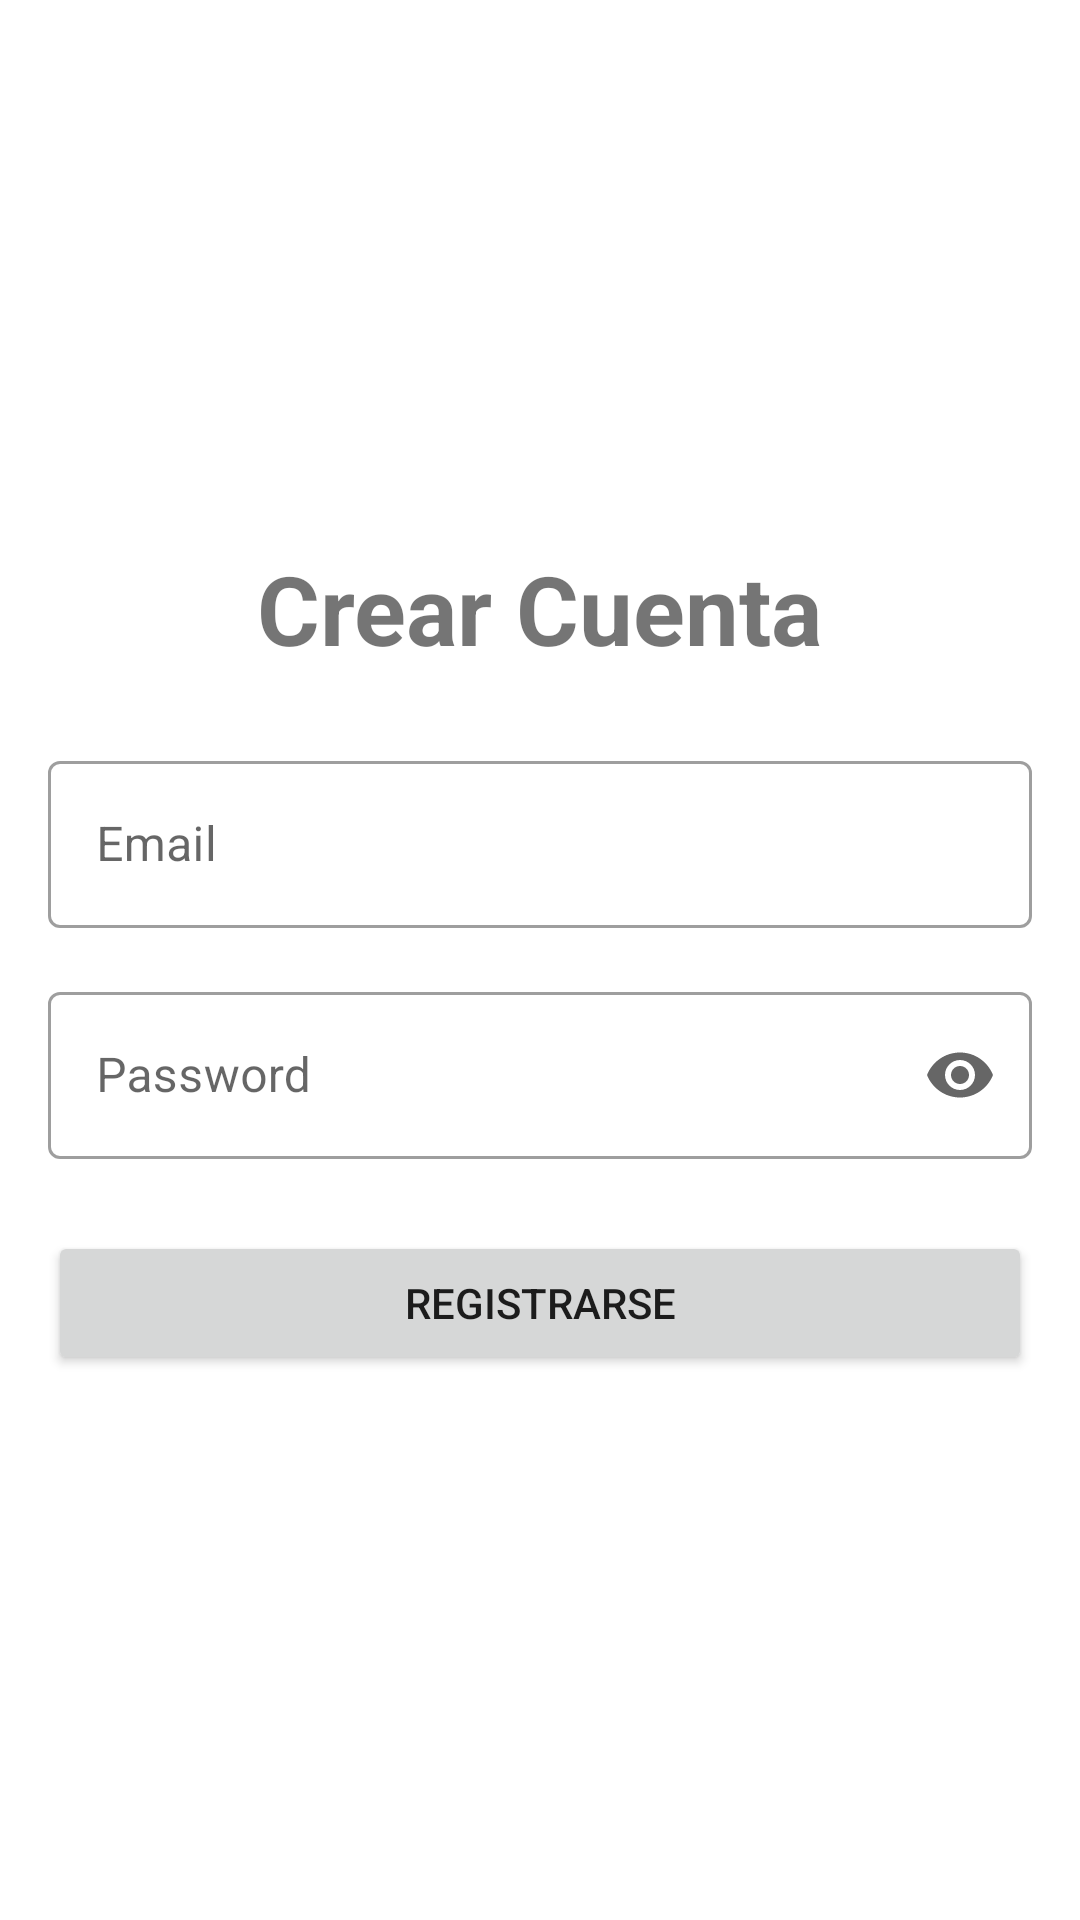

Layout XML and referenced resources for this Android screen:
<!-- AndroidManifest.xml: application theme Theme.TiendaComputacion -->
<!-- res/layout/activity_register.xml -->
<?xml version="1.0" encoding="utf-8"?>
<LinearLayout xmlns:android="http://schemas.android.com/apk/res/android"
    xmlns:tools="http://schemas.android.com/tools"
    xmlns:app="http://schemas.android.com/apk/res-auto"
    android:layout_width="match_parent"
    android:layout_height="match_parent"
    android:gravity="center"
    android:orientation="vertical"
    android:padding="16dp"
    tools:context="controller.RegisterActivity">

    <TextView
        android:layout_width="wrap_content"
        android:layout_height="wrap_content"
        android:text="Crear Cuenta"
        android:textSize="32sp"
        android:textStyle="bold"
        android:layout_marginBottom="24dp"/>

    <com.google.android.material.textfield.TextInputLayout
        android:layout_width="match_parent"
        android:layout_height="wrap_content"
        style="@style/Widget.MaterialComponents.TextInputLayout.OutlinedBox"
        app:startIconDrawable="@drawable/ic_email"
        android:layout_marginBottom="16dp">

        <com.google.android.material.textfield.TextInputEditText
            android:id="@+id/email_register"
            android:layout_width="match_parent"
            android:layout_height="wrap_content"
            android:hint="Email"
            android:inputType="textEmailAddress" />

    </com.google.android.material.textfield.TextInputLayout>

    <com.google.android.material.textfield.TextInputLayout
        android:layout_width="match_parent"
        android:layout_height="wrap_content"
        style="@style/Widget.MaterialComponents.TextInputLayout.OutlinedBox"
        app:startIconDrawable="@drawable/ic_lock"
        app:endIconMode="password_toggle"
        android:layout_marginBottom="24dp">

        <com.google.android.material.textfield.TextInputEditText
            android:id="@+id/password_register"
            android:layout_width="match_parent"
            android:layout_height="wrap_content"
            android:hint="Password"
            android:inputType="textPassword" />

    </com.google.android.material.textfield.TextInputLayout>

    <Button
        android:id="@+id/register_button"
        android:layout_width="match_parent"
        android:layout_height="wrap_content"
        android:text="Registrarse"
        android:paddingTop="12dp"
        android:paddingBottom="12dp"/>

</LinearLayout>
<!-- resources referenced by this layout -->
<resources>
  <style name="Theme.TiendaComputacion" parent="Theme.MaterialComponents.DayNight.NoActionBar" />
</resources>
